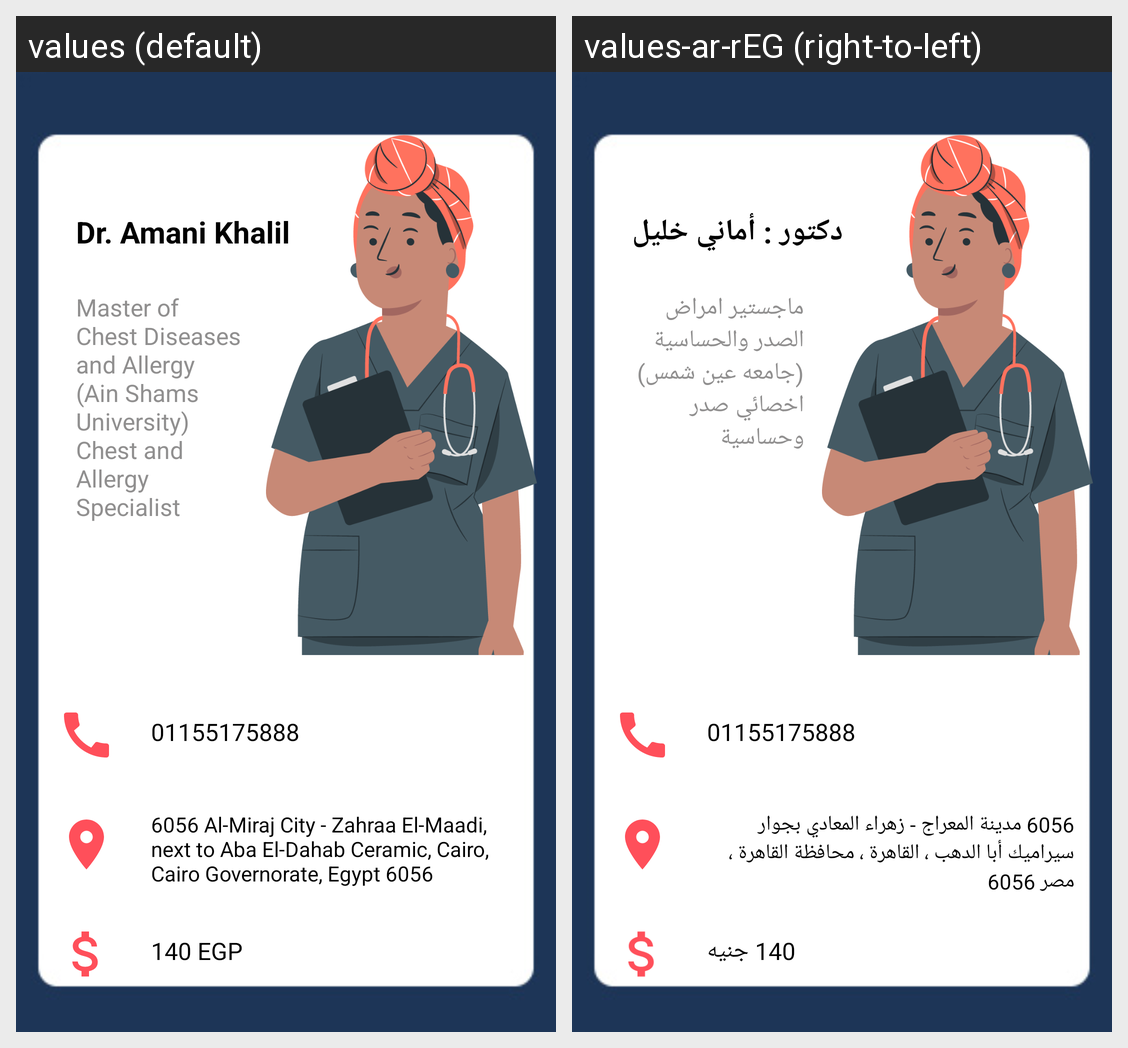

Translations of the strings shown on this Android screen, per locale in the grid:
Android screen res/layout/activity_lung_doc6.xml rendered under 2 locales, left to right: values (default), values-ar-rEG (right-to-left). Device: Nexus 5 (rendered at 1080×1920; each locale shown at half size, 540×960, under a caption strip naming it); theme Theme.MedScan.
Strings drawn on this screen, with the default value and each locale's value (text and hints the layout hard-codes, and strings that could not be matched under every locale, appear in the picture but are not listed):

dr_amani_khalil
  values: Dr. Amani Khalil
  values-ar-rEG: دكتور : أماني خليل

master_of_chest_diseases_and_allergy_ain_shams_university_chest_and_allergy_specialist
  values: Master of Chest Diseases and Allergy (Ain Shams University) Chest and Allergy Specialist
  values-ar-rEG: ماجستير امراض الصدر والحساسية (جامعه عين شمس) اخصائي صدر وحساسية 

_140_egp
  values: 140 EGP
  values-ar-rEG: 140 جنيه

_6056_al_miraj_city_zahraa_el_maadi_next_to_aba_el_dahab_ceramic_cairo_cairo_governorate_egypt_6056
  values: 6056 Al-Miraj City - Zahraa El-Maadi, next to Aba El-Dahab Ceramic, Cairo, Cairo Governorate, Egypt 6056
  values-ar-rEG: 6056 مدينة المعراج - زهراء المعادي بجوار سيراميك أبا الدهب ، القاهرة ، محافظة القاهرة ، مصر 6056 

_01155175888
  values: 01155175888
  values-ar-rEG: 01155175888  [not translated; the default value is used]
